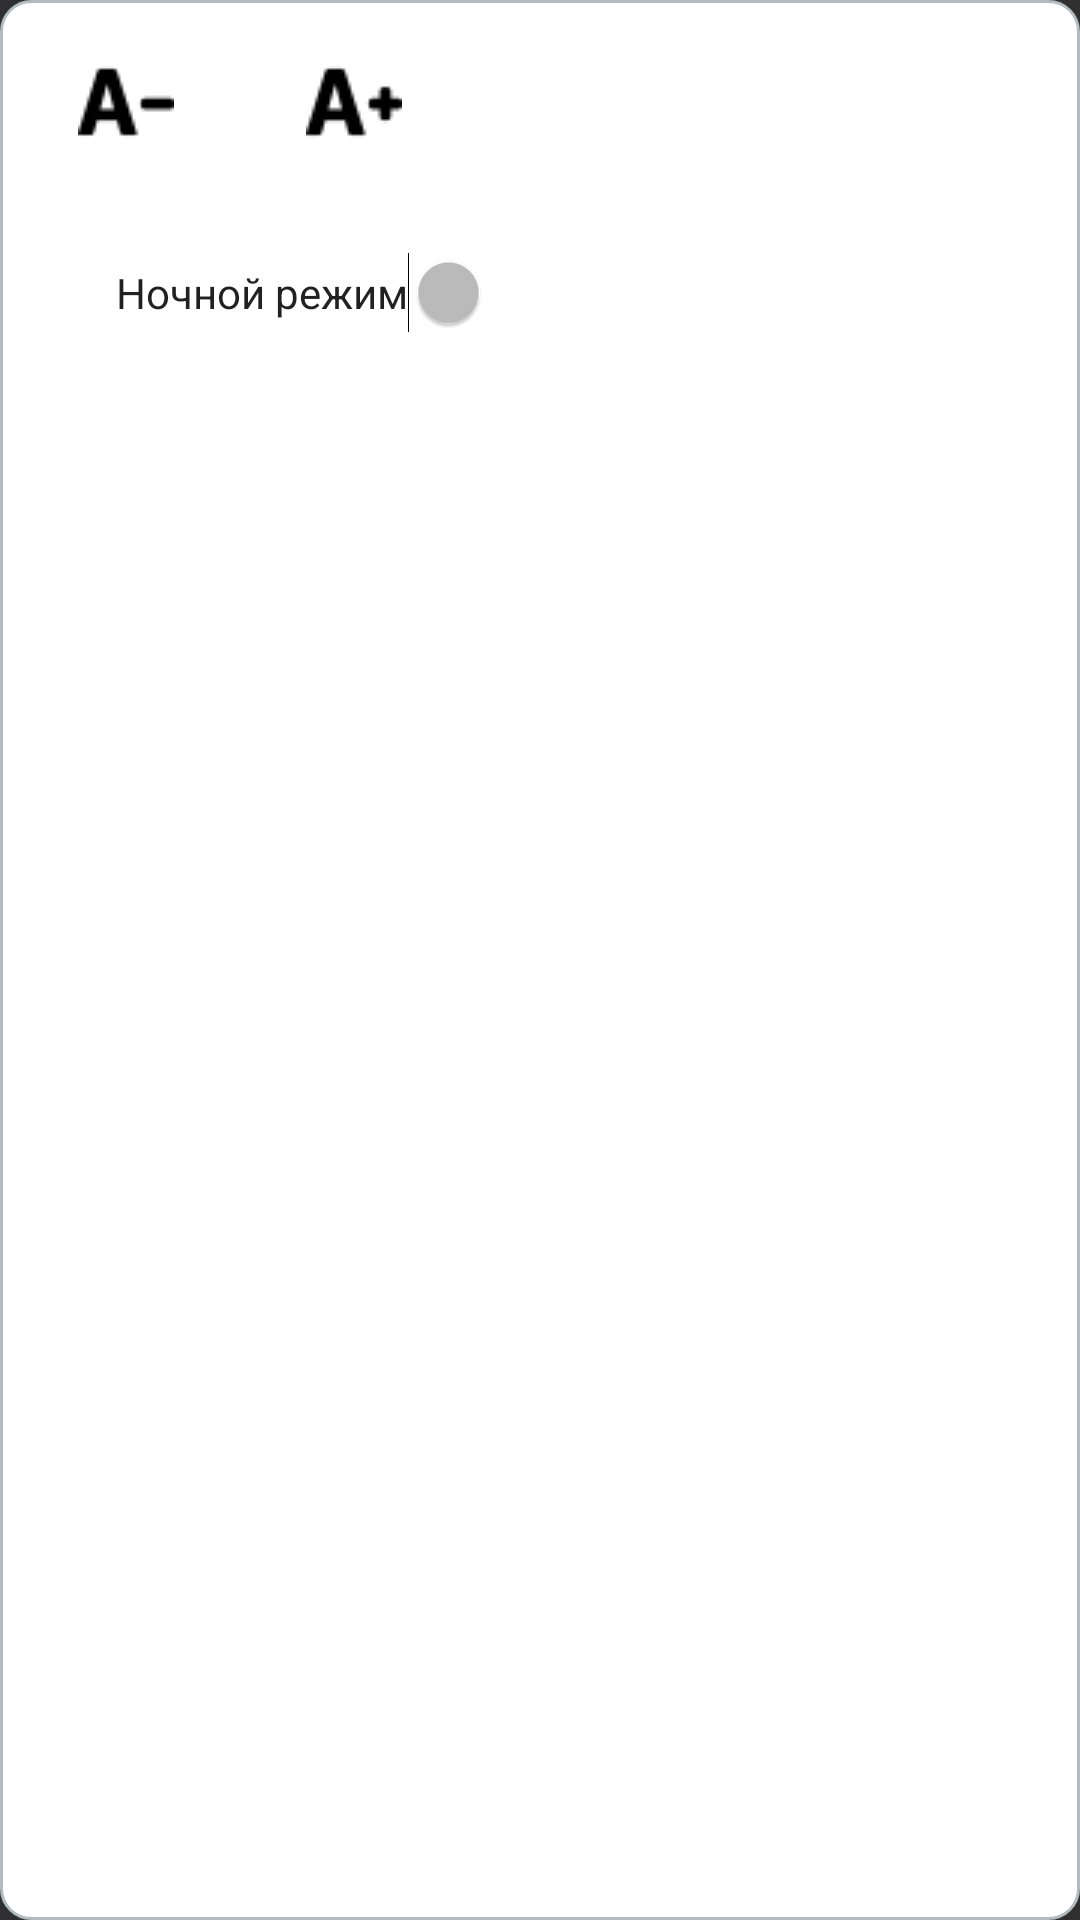

Produce the Android XML layout that renders to this screen, including the resource entries it uses.
<!-- AndroidManifest.xml: application theme ActivityTheme_Primary_Base_Light -->
<!-- res/layout/popup_font_size.xml -->
<?xml version="1.0" encoding="utf-8"?>
<android.support.constraint.ConstraintLayout xmlns:android="http://schemas.android.com/apk/res/android"
    xmlns:app="http://schemas.android.com/apk/res-auto"
    xmlns:tools="http://schemas.android.com/tools"
    android:layout_width="wrap_content"
    android:layout_height="wrap_content"

    android:background="@drawable/shape_popup_view">

    <ImageButton
        android:id="@+id/btn_font_large"
        android:layout_width="52dp"
        android:layout_height="52dp"

        android:layout_marginEnd="16dp"
        android:layout_marginStart="24dp"
        android:layout_marginTop="8dp"
        android:background="@drawable/shape_popup_button"
        android:src="@drawable/font_large"
        app:layout_constraintEnd_toEndOf="parent"
        app:layout_constraintHorizontal_bias="0.0"
        app:layout_constraintStart_toEndOf="@+id/btn_font_small"
        app:layout_constraintTop_toTopOf="parent" />

    <ImageButton
        android:id="@+id/btn_font_small"
        android:layout_width="52dp"
        android:layout_height="52dp"

        android:layout_marginStart="16dp"
        android:layout_marginTop="8dp"
        android:background="@drawable/shape_popup_button"
        android:src="@drawable/font_small"
        app:layout_constraintStart_toStartOf="parent"
        app:layout_constraintTop_toTopOf="parent" />

    <Switch
        android:id="@+id/switch_night_mode"
        android:layout_width="wrap_content"
        android:layout_height="wrap_content"
        android:layout_marginBottom="16dp"
        android:layout_marginEnd="16dp"
        android:layout_marginStart="16dp"
        android:layout_marginTop="24dp"
        android:text="Ночной режим"
        android:textColor="?attr/primaryTextColor"
        app:layout_constraintBottom_toBottomOf="parent"
        app:layout_constraintEnd_toEndOf="parent"
        app:layout_constraintHorizontal_bias="0.129"
        app:layout_constraintStart_toStartOf="parent"
        app:layout_constraintTop_toBottomOf="@+id/btn_font_small"
        app:layout_constraintVertical_bias="0.0" />

</android.support.constraint.ConstraintLayout>
<!-- resources referenced by this layout -->
<resources>
  <!-- drawable font_large: png bitmap (drawable, 720 bytes) -->
  <!-- drawable font_small: png bitmap (drawable, 673 bytes) -->
  <!-- drawable shape_popup_view (drawable) -->
  <?xml version="1.0" encoding="UTF-8"?>
  <shape xmlns:android="http://schemas.android.com/apk/res/android">
      <solid android:color="?attr/backgroundCardColor"/>
      <stroke android:width="1dp" android:color="#B1BCBE" />
      <corners android:radius="10dp"/>
      <padding android:left="0dp" android:top="0dp" android:right="0dp" android:bottom="0dp" />
  </shape>
  <style name="ActivityTheme_Primary_Base_Light" parent="Theme.AppCompat.NoActionBar">
          <item name="toolBarColor">@color/color_primary_blue</item>
          <item name="backgroundColor">@android:color/background_light</item>
          <item name="backgroundCardColor">@color/cardview_light_background</item>
          <item name="primaryTextColor">#DE000000</item>
          <item name="secondaryTextColor">#8A000000</item>
          <item name="dividerColor">@color/colorAccent</item>
          <item name="colorAccentGrey">#999999</item>
  
      </style>
  <color name="color_primary_blue">#2196f3</color>
  <color name="colorAccent">#FF4081</color>
</resources>
